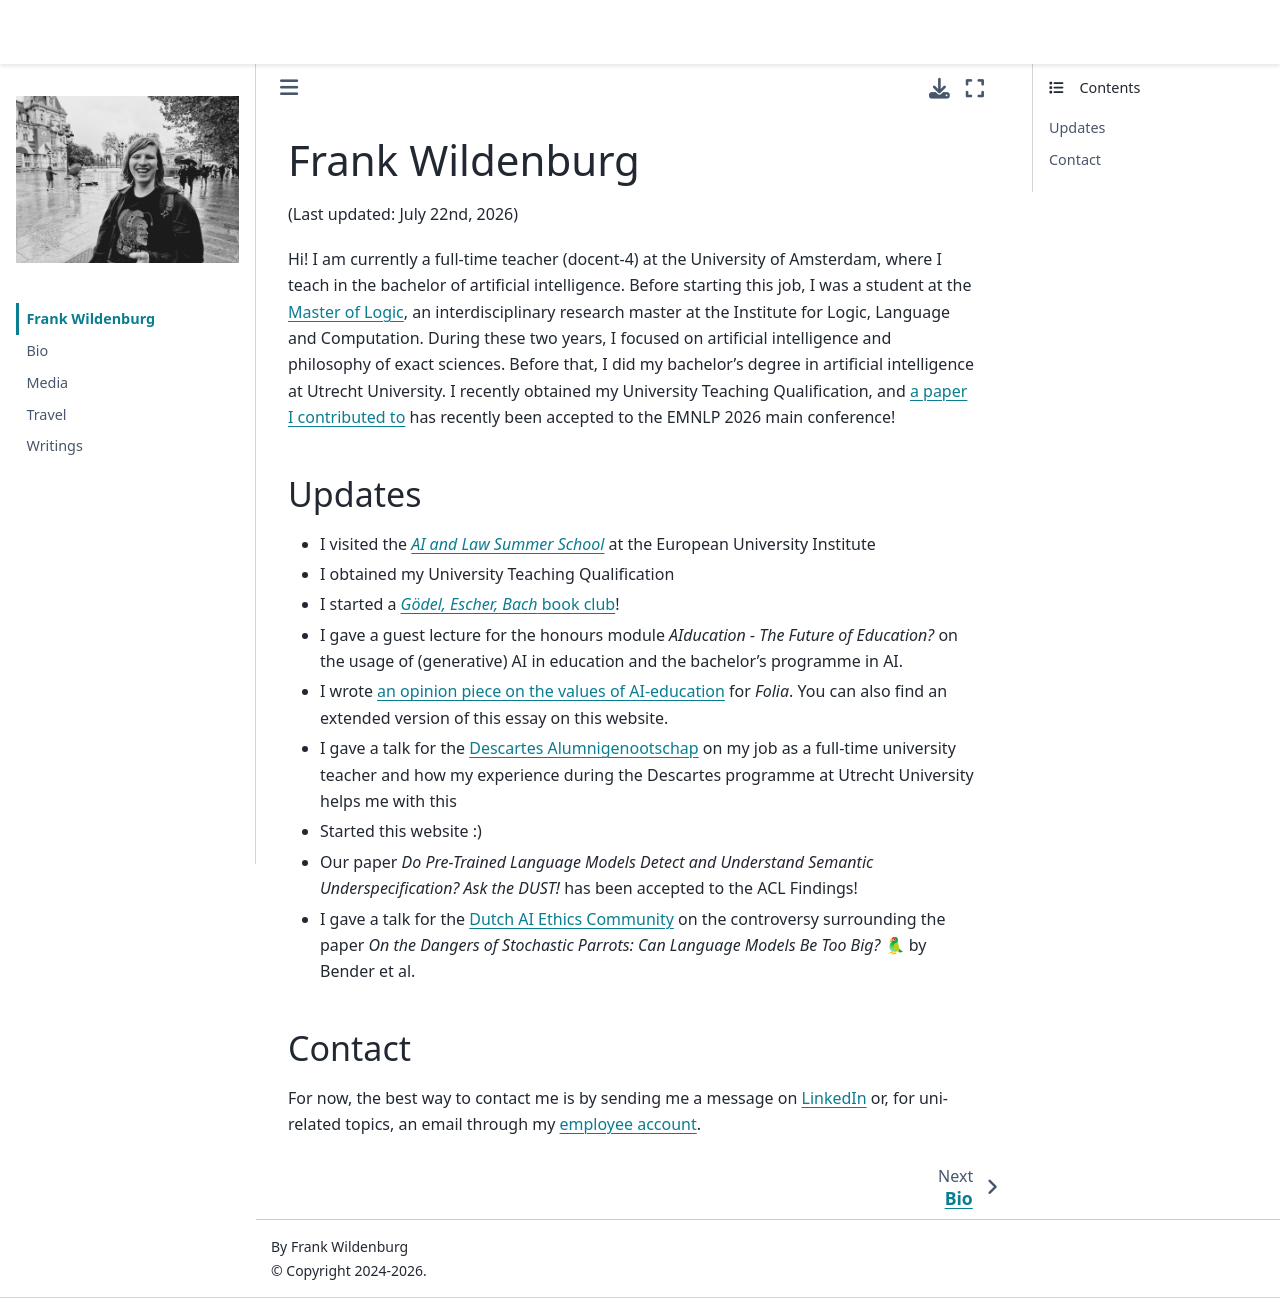

repository: frank-wildenburg/frank-wildenburg.github.io · page: docs/home.html · generator: jekyll

# Frank Wildenburg

(Last updated: May 29, 2024)

Hi! I am currently a full-time teacher (docent-4) at the University of Amsterdam, where I teach in the bachelor of artificial intelligence. Before starting this job, I was a student at the [Master of Logic](https://msclogic.illc.uva.nl), an interdisciplinary research master at the Institute for Logic, Language and Computation. During these two years, I focused on artificial intelligence and philosophy of exact sciences. Before that, I did my bachelor's degree in artificial intelligence at Utrecht University. Besides teaching at the UvA, I recently finished [a paper based on my MSc thesis](https://aclanthology.org/2024.findings-acl.572/).

## Updates

- I gave a talk for the [Descartes Alumnigenootschap](http://descartesalumnigenootschap.nl/) on my job as a full-time university teacher and how my experience during the Descartes programme at Utrecht University helps me with this
- Started this website :)
- Our paper _Do Pre-Trained Language Models Detect and Understand Semantic Underspecification? Ask the DUST!_ has been accepted to the ACL Findings!
- I gave a talk for the [Dutch AI Ethics Community](https://www.linkedin.com/company/daiec/) on the controversy surrounding the paper _On the Dangers of Stochastic Parrots: Can Language Models Be Too Big? 🦜_ by Bender et al.

## Contact
For now, the best way to contact me is by sending me a message on [LinkedIn](https://nl.linkedin.com/in/frank-wildenburg-925838161) or, for uni-related topics, an email through my [employee account](https://www.uva.nl/profiel/w/i/f.c.l.wildenburg/f.c.l.wildenburg.html).
